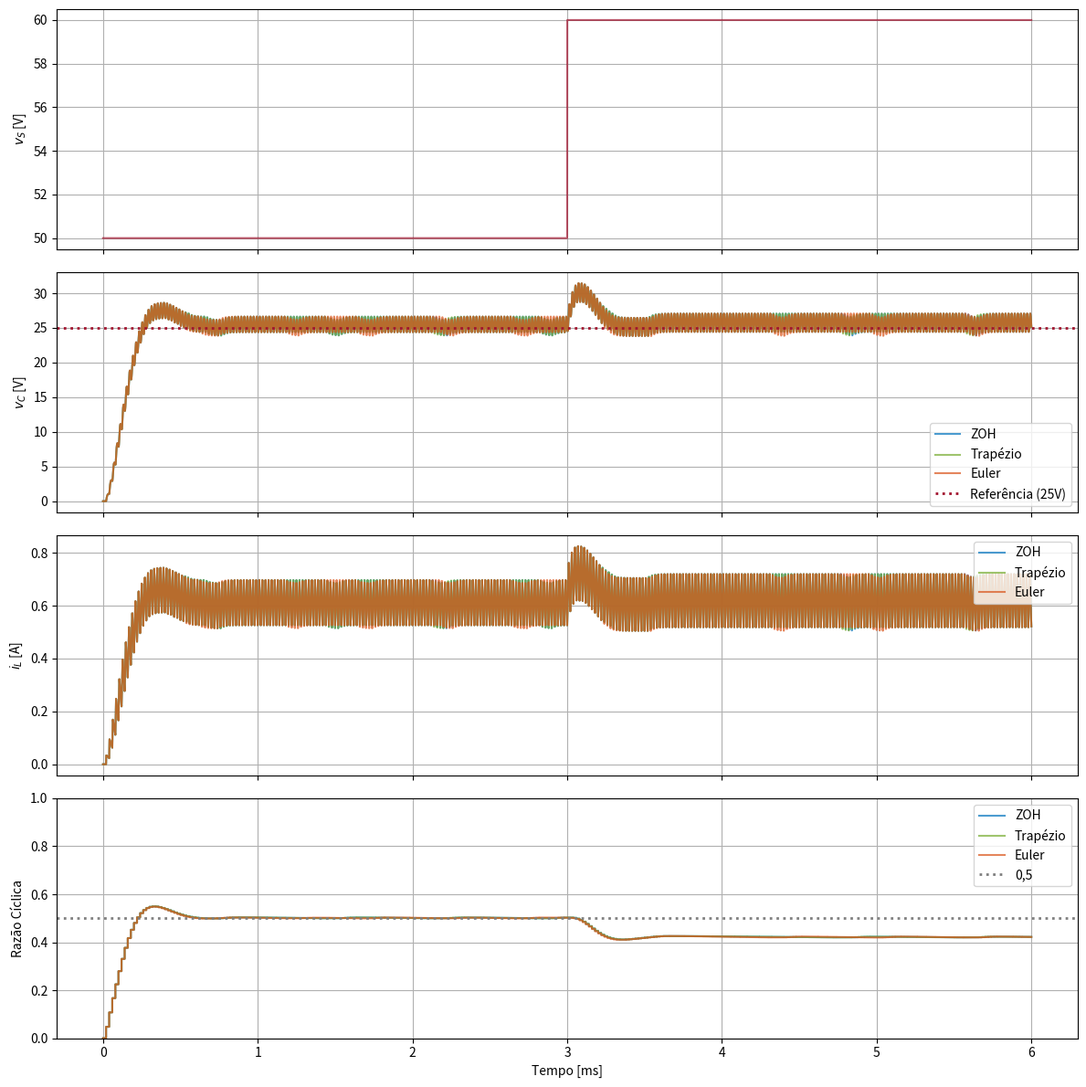

This chart was generated by the following Python code:
import numpy as np
from scipy.linalg import expm
import matplotlib.pyplot as plt

# --- CONFIG DA SIM ---
F_MULTIPLIER = 100
T_END = 0.006  # Tempo total de 6ms

# --- PARÂMETROS DO SISTEMA ---
Fs = 50e3        # Frequência de chaveamento [Hz]
L = 1.5e-3       # Indutância [H]
R = 41.7         # Resistência de carga [Ohm]
C = 0.18e-6      # Capacitância [F]
Ts = 1 / Fs

Tsim = 1 / (F_MULTIPLIER * Fs)
n_points = int(T_END / Tsim)
t = np.arange(n_points) * Tsim 

# --- VETORES DE ENTRADA E REFERÊNCIA ---
# Tensão de entrada (agora um vetor para permitir Vs[k] + Vs[k+1]) Degrau na metade da sim (50V -> 60V)
Vs_array = np.full(n_points, 50.0)
idx_step = int((T_END/2) / Tsim)
Vs_array[idx_step:] = 60.0

# Referência: 25 V
V_ref = 25

# --- CONSTANTES E MATRIZES DE DISCRETIZAÇÃO ---
# 1. ZOH (Exato via Matriz Exponencial)
A = np.array([[0, -1/L], [1/C, -1/(R*C)]])
B1 = np.array([1/L, 0])
Ad = expm(A * Tsim)
A_inv = np.linalg.inv(A)
Bd1 = A_inv @ (Ad - np.eye(2)) @ B1  

# 2. Euler (Aproximação linear)
ke1 = Tsim / L
ke2 = Tsim / C
ke3 = 1 - (Tsim / (R * C))

# 3. Trapézio (Tustin)
Delta = 4*C*L*R + 2*L*Tsim + R*(Tsim**2)    
kt1 = (4*C*L*R + 2*L*Tsim - R*(Tsim**2)) / Delta
kt2 = (4*C*R*Tsim) / Delta
kt3 = (Tsim**2 + 2*C*R*Tsim) / Delta
kt4 = (4*L*R*Tsim) / Delta
kt5 = (4*C*L*R - 2*L*Tsim - R*(Tsim**2)) / Delta
kt6 = (R*(Tsim**2)) / Delta

# --- COMPONENTES DA MALHA DE CONTROLE ---
def filter_step(x_k, x_k1, x_k2, y_k1, y_k2):
    y_k = (1.09727 * y_k1) - (0.33759 * y_k2) + \
          (0.06008 * x_k) + (0.12016 * x_k1) + (0.06008 * x_k2)
    return y_k

def controller_step(e_k, e_k1, u_k1):
    u_k = u_k1 + (0.001906 * e_k) + (0.00049680633 * e_k1)
    return u_k

# --- FUNÇÃO DE SIMULAÇÃO ---
def run_simulation(method):
    iL = np.zeros(n_points)
    vC = np.zeros(n_points)
    D_array = np.zeros(n_points)

    e_k, e_k1 = 0.0, 0.0
    u_k1 = 0.0 # não sei se começo o duty cycle em 0 ou 0.5 -> pastU
    x_k, x_k1, x_k2 = 0.0, 0.0, 0.0
    y_k1, y_k2 = 0.0, 0.0
    D = u_k1

    for k in range(n_points - 1):
        is_switch_closed = (k % F_MULTIPLIER) < (D * F_MULTIPLIER)
        
        if method == 'zoh':
            if is_switch_closed:
                iL[k+1] = Ad[0,0]*iL[k] + Ad[0,1]*vC[k] + Bd1[0]*Vs_array[k]
                vC[k+1] = Ad[1,0]*iL[k] + Ad[1,1]*vC[k] + Bd1[1]*Vs_array[k]
            else:
                iL[k+1] = Ad[0,0]*iL[k] + Ad[0,1]*vC[k]
                vC[k+1] = Ad[1,0]*iL[k] + Ad[1,1]*vC[k]
                
        elif method == 'euler':
            if is_switch_closed:
                iL[k+1] = iL[k] - ke1 * vC[k] + ke1 * Vs_array[k]
                vC[k+1] = ke2 * iL[k] + ke3 * vC[k]
            else:
                iL[k+1] = iL[k] - ke1 * vC[k]
                vC[k+1] = ke2 * iL[k] + ke3 * vC[k]
                
        elif method == 'trapezium':
            if is_switch_closed:
                # Substituição de 2*Vs por (Vs_array[k] + Vs_array[k+1])
                iL[k+1] = kt1 * iL[k] - kt2 * vC[k] + kt3 * (Vs_array[k] + Vs_array[k+1])
                vC[k+1] = kt4 * iL[k] + kt5 * vC[k] + kt6 * (Vs_array[k] + Vs_array[k+1])
            else:
                iL[k+1] = kt1 * iL[k] - kt2 * vC[k]
                vC[k+1] = kt4 * iL[k] + kt5 * vC[k]

        # 2. Atualização do Filtro e Controle
        if (k + 1) % F_MULTIPLIER == 0:
            x_k2 = x_k1
            x_k1 = x_k
            x_k = vC[k+1]
            
            y_k = filter_step(x_k, x_k1, x_k2, y_k1, y_k2)
            
            y_k2 = y_k1
            y_k1 = y_k
            
            e_k1 = e_k
            e_k = V_ref - y_k
            
            D = controller_step(e_k, e_k1, u_k1)
            
            if D > 1.0: D = 1.0
            elif D < 0.0: D = 0.0
            
            u_k1 = D
            
        D_array[k+1] = D

    return iL, vC, D_array

# --- EXECUTANDO AS SIMULAÇÕES ---
iL_zoh, vC_zoh, D_zoh = run_simulation('zoh')
iL_eul, vC_eul, D_eul = run_simulation('euler')
iL_trap, vC_trap, D_trap = run_simulation('trapezium')

# --- PLOTAGEM DOS RESULTADOS ---
matlab_blue   = '#0072BD'
matlab_orange = '#D95319'
matlab_green  = '#77AC30'
matlab_red    = '#A2142F'

fig, (ax1, ax2, ax3, ax4) = plt.subplots(4, 1, figsize=(12, 12), sharex=True)

# 1. Tensão de entrada
ax1.plot(t * 1000, Vs_array, color=matlab_red, alpha=0.7)
ax1.set_ylabel(r'$v_S$ [V]')
ax1.grid(True)

# 2. Tensão no Capacitor (vC)
ax2.plot(t * 1000, vC_zoh, label='ZOH', color=matlab_blue, alpha=0.7)
ax2.plot(t * 1000, vC_trap, label='Trapézio', color=matlab_green, alpha=0.7)
ax2.plot(t * 1000, vC_eul, label='Euler', color=matlab_orange, alpha=0.7)
ax2.axhline(V_ref, color=matlab_red, linestyle=':', linewidth=2, label=f'Referência ({V_ref}V)')
ax2.set_ylabel(r'$v_C$ [V]')
ax2.legend(loc='lower right')
ax2.grid(True)

# 3. Corrente no Indutor (iL)
ax3.plot(t * 1000, iL_zoh, label='ZOH', color=matlab_blue, alpha=0.7)
ax3.plot(t * 1000, iL_trap, label='Trapézio', color=matlab_green, alpha=0.7)
ax3.plot(t * 1000, iL_eul, label='Euler', color=matlab_orange, alpha=0.7)
ax3.set_ylabel(r'$i_L$ [A]')
ax3.legend(loc='upper right')
ax3.grid(True)

# 4. Razão Cíclica (Duty Cycle - D)
ax4.step(t * 1000, D_zoh, label='ZOH', color=matlab_blue, where='post', alpha=0.7)
ax4.step(t * 1000, D_trap, label='Trapézio', color=matlab_green, where='post', alpha=0.7)
ax4.step(t * 1000, D_eul, label='Euler', color=matlab_orange, where='post', alpha=0.7)
ax4.axhline(0.5, color='gray', linestyle=':', linewidth=2, label='0,5')
ax4.set_xlabel('Tempo [ms]')
ax4.set_ylabel('Razão Cíclica')
ax4.set_ylim(0, 1)
ax4.legend(loc='upper right')
ax4.grid(True)

plt.tight_layout()
plt.show()
